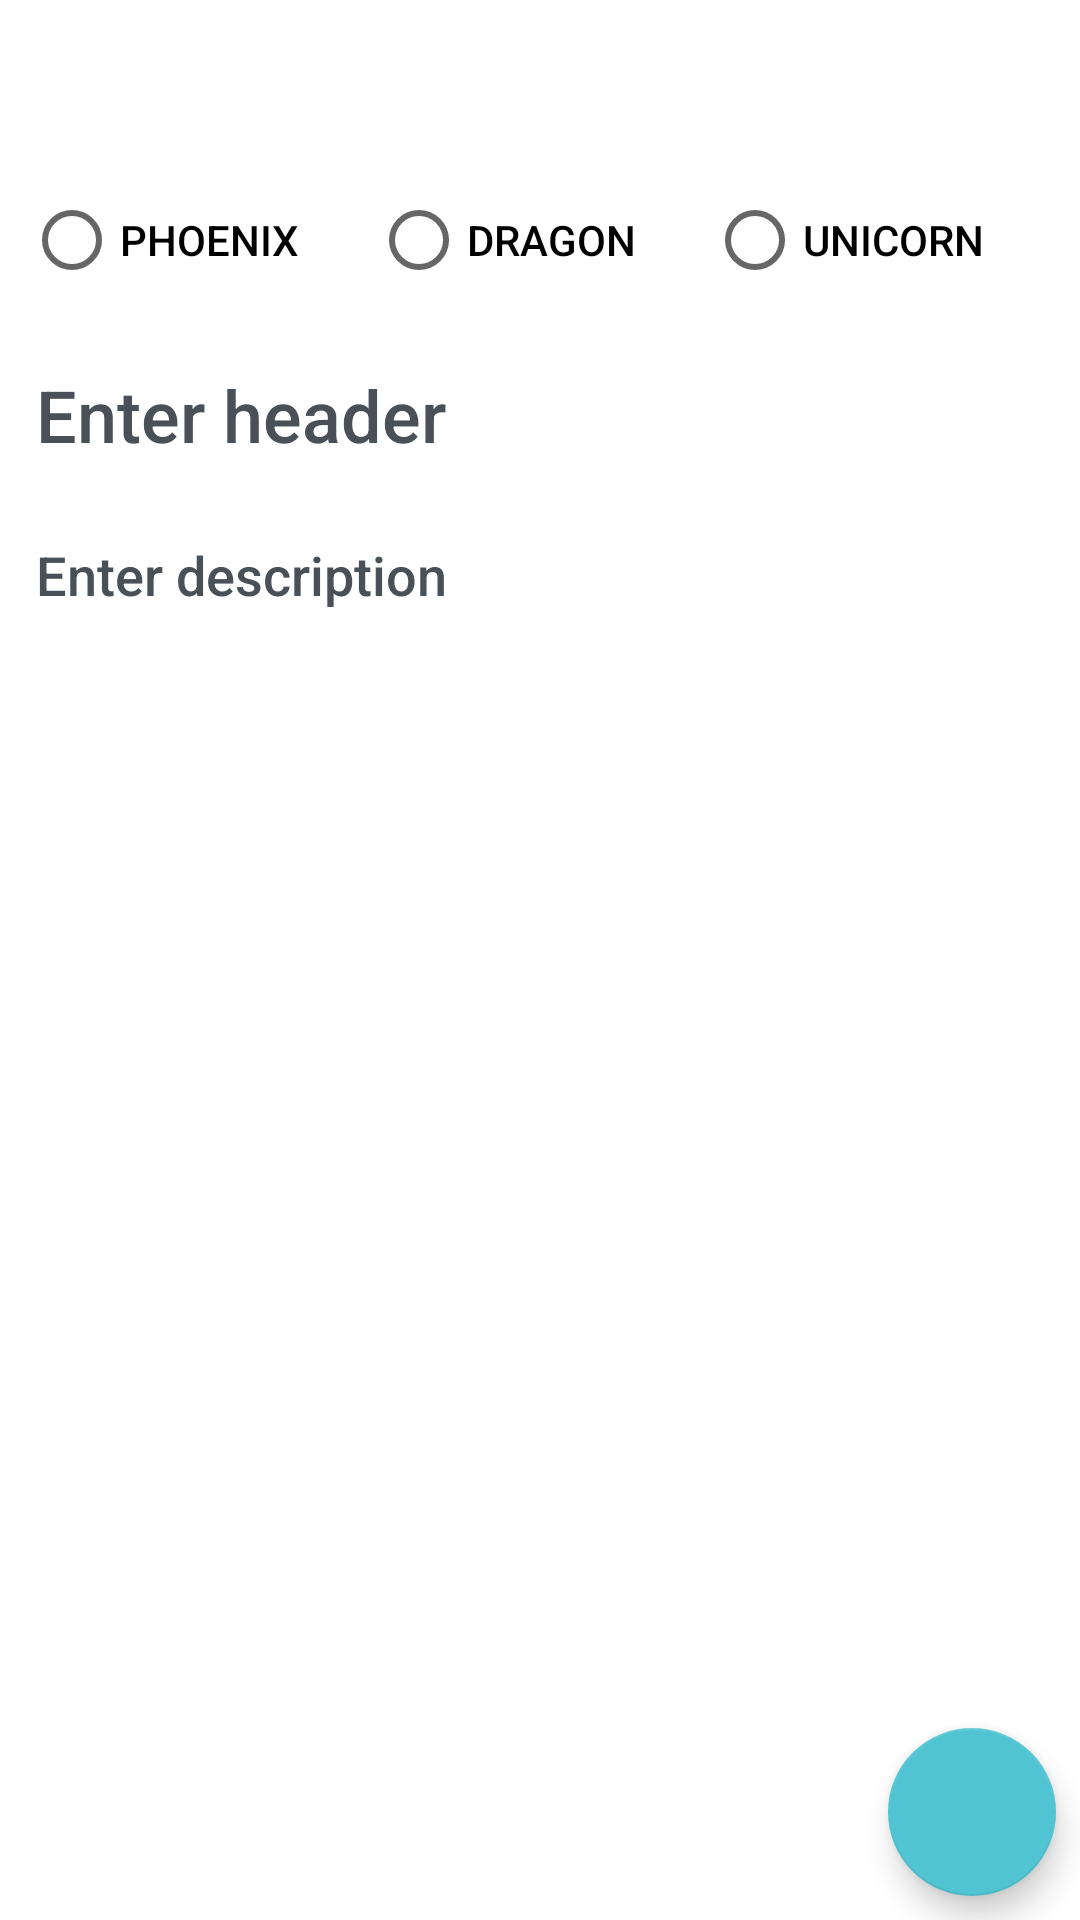

This screen was rendered from an Android layout file. Write that file and the resources it references.
<!-- AndroidManifest.xml: application theme Theme.Memorandum -->
<!-- res/layout/activity_note.xml -->
<?xml version="1.0" encoding="utf-8"?>
<androidx.constraintlayout.widget.ConstraintLayout xmlns:android="http://schemas.android.com/apk/res/android"
    xmlns:app="http://schemas.android.com/apk/res-auto"
    xmlns:tools="http://schemas.android.com/tools"
    android:layout_width="match_parent"
    android:layout_height="match_parent"
    tools:context=".NoteActivity">

    
    <include
        android:id="@+id/action_bar"
        layout="@layout/toolbar"
        app:layout_constraintEnd_toEndOf="parent"
        app:layout_constraintStart_toStartOf="parent"
        app:layout_constraintTop_toTopOf="parent" />

    
    <RadioGroup
        android:id="@+id/category_chooser"
        android:layout_width="0dp"
        android:layout_height="wrap_content"
        android:layout_marginStart="8dp"
        android:layout_marginEnd="8dp"
        android:orientation="horizontal"
        android:theme="@style/TextTheme"
        app:layout_constraintEnd_toEndOf="parent"
        app:layout_constraintStart_toStartOf="parent"
        app:layout_constraintTop_toBottomOf="@+id/action_bar">
        
        <RadioButton
            android:id="@+id/category_button1"
            android:layout_width="wrap_content"
            android:layout_height="match_parent"
            android:layout_weight="1"
            android:text="@string/phoenix_text" />
        
        <RadioButton
            android:id="@+id/category_button2"
            android:layout_width="wrap_content"
            android:layout_height="match_parent"
            android:layout_weight="1"
            android:text="@string/dragon_text" />
        
        <RadioButton
            android:id="@+id/category_button3"
            android:layout_width="wrap_content"
            android:layout_height="match_parent"
            android:layout_weight="1"
            android:text="@string/unicorn_text" />
    </RadioGroup>

    
    <ScrollView
        android:layout_width="0dp"
        android:layout_height="0dp"
        app:layout_constraintBottom_toBottomOf="parent"
        app:layout_constraintEnd_toEndOf="parent"
        app:layout_constraintStart_toStartOf="parent"
        app:layout_constraintTop_toBottomOf="@+id/category_chooser">

        <LinearLayout
            android:layout_width="match_parent"
            android:layout_height="wrap_content"
            android:orientation="vertical">

            
            <EditText
                android:id="@+id/header_box"
                style="@style/EditTextStyle"
                android:layout_width="match_parent"
                android:layout_height="wrap_content"
                android:layout_marginStart="8dp"
                android:layout_marginTop="8dp"
                android:layout_marginEnd="8dp"
                android:backgroundTint="@color/transparent"
                android:ems="10"
                android:hint="@string/header_note_box_hint"
                android:inputType="textMultiLine"
                android:textSize="24sp"
                android:theme="@style/TextTheme" />

            
            <EditText
                android:id="@+id/description_box"
                style="@style/EditTextStyle"
                android:layout_width="match_parent"
                android:layout_height="match_parent"
                android:layout_marginStart="8dp"
                android:layout_marginTop="8dp"
                android:layout_marginEnd="8dp"
                android:backgroundTint="@color/transparent"
                android:ems="10"
                android:gravity="start|top"
                android:hint="@string/description_note_box_hint."
                android:inputType="textMultiLine"
                android:textSize="18sp"
                android:theme="@style/TextTheme" />
        </LinearLayout>
    </ScrollView>

    
    <com.google.android.material.floatingactionbutton.FloatingActionButton
        android:id="@+id/submit_button"
        android:layout_width="wrap_content"
        android:layout_height="wrap_content"
        android:layout_marginEnd="8dp"
        android:layout_marginBottom="8dp"
        android:clickable="true"
        app:layout_constraintBottom_toBottomOf="parent"
        app:layout_constraintEnd_toEndOf="parent"
        app:srcCompat="@drawable/baseline_done_24" />


</androidx.constraintlayout.widget.ConstraintLayout>
<!-- res/layout/toolbar.xml (included above) -->
<?xml version="1.0" encoding="utf-8"?>
<androidx.appcompat.widget.Toolbar xmlns:android="http://schemas.android.com/apk/res/android"
    xmlns:app="http://schemas.android.com/apk/res-auto"
    android:id="@+id/toolbar"
    android:layout_width="match_parent"
    android:layout_height="?attr/actionBarSize"
    android:theme="@style/ToolbarTheme" />
<!-- resources referenced by this layout -->
<resources>
  <color name="transparent">#00000000</color>
  <string name="description_note_box_hint.">Enter description</string>
  <string name="dragon_text">DRAGON</string>
  <string name="header_note_box_hint">Enter header</string>
  <string name="phoenix_text">PHOENIX</string>
  <string name="unicorn_text">UNICORN</string>
  <style name="EditTextStyle" parent="Widget.AppCompat.EditText">
          <item name="android:textColorHint">@color/grey</item>
          <item name="android:textColor">@color/dark_grey</item>
      </style>
  <style name="TextTheme">
          <item name="android:textColor">@color/dark_grey</item>
          <item name="android:fontFamily">sans-serif-medium</item>
      </style>
  <style name="ToolbarTheme" parent="@style/ThemeOverlay.AppCompat.ActionBar">
          <item name="titleTextColor">@color/dark_grey</item>
          <item name="colorControlNormal">@color/light_blue</item>
          <item name="fontFamily">sans-serif-condensed-medium</item>
      </style>
  <style name="Theme.Memorandum" parent="Theme.MaterialComponents.DayNight.NoActionBar">
          
          <item name="colorPrimary">@color/light_blue</item>
          <item name="colorPrimaryVariant">@color/black</item>
          <item name="colorOnPrimary">@color/white</item>
          
          <item name="colorSecondary">@color/light_blue</item>
          <item name="colorSecondaryVariant">@color/light_blue</item>
          <item name="colorOnSecondary">@color/white</item>
          
          <item name="android:colorBackground">@color/white</item>
          
          <item name="android:statusBarColor" tools:targetApi="l">?attr/colorPrimaryVariant</item>
          
      </style>
  <color name="grey">#FF495057</color>
  <color name="dark_grey">#FF141414</color>
  <color name="light_blue">#FF51C4D3</color>
  <color name="black">#FF000000</color>
  <color name="white">#FFFFFFFF</color>
</resources>
